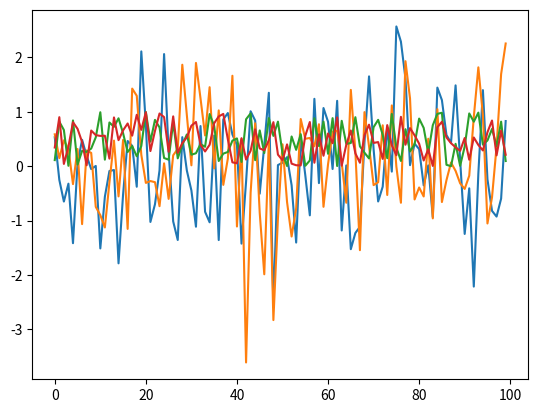

Generate this figure with matplotlib:
import numpy as np
import matplotlib.pyplot as plt
%matplotlib inline

max(19, 20)

print('foobar')

str(22)

type(22)

bools = False, True, True
all(bools)  # True if all are True and False otherwise

any(bools)  # False if all are False and True otherwise

import calendar

calendar.isleap(2020)

def f(x):
    return 2 * x + 1

f(1)

f(10)

def new_abs_function(x):

    if x < 0:
        abs_value = -x
    else:
        abs_value = x

    return abs_value

print(new_abs_function(3))
print(new_abs_function(-3))

ts_length = 100
ϵ_values = []   # empty list

for i in range(ts_length):
    e = np.random.randn()
    ϵ_values.append(e)

plt.plot(ϵ_values)
plt.show()

def generate_data(n):
    ϵ_values = []
    for i in range(n):
        e = np.random.randn()
        ϵ_values.append(e)
    return ϵ_values

data = generate_data(100)
plt.plot(data)
plt.show()

def generate_data(n, generator_type):
    ϵ_values = []
    for i in range(n):
        if generator_type == 'U':
            e = np.random.uniform(0, 1)
        else:
            e = np.random.randn()
        ϵ_values.append(e)
    return ϵ_values

data = generate_data(100, 'U')
plt.plot(data)
plt.show()

def generate_data(n, generator_type):
    ϵ_values = []
    for i in range(n):
        e = generator_type()
        ϵ_values.append(e)
    return ϵ_values

data = generate_data(100, np.random.uniform)
plt.plot(data)
plt.show()

max(7, 2, 4)   # max() is a built-in Python function

m = max
m(7, 2, 4)

def factorial(n):
    k = 1
    for i in range(n):
        k = k * (i + 1)
    return k

factorial(4)

from numpy.random import uniform

def binomial_rv(n, p):
    count = 0
    for i in range(n):
        U = uniform()
        if U < p:
            count = count + 1    # Or count += 1
    return count

binomial_rv(10, 0.5)

from numpy.random import uniform

def draw(k):  # pays if k consecutive successes in a sequence

    payoff = 0
    count = 0

    for i in range(10):
        U = uniform()
        count = count + 1 if U < 0.5 else 0
        print(count)    # print counts for clarity
        if count == k:
            payoff = 1

    return payoff

draw(3)

def draw_new(k):  # pays if k successes in a sequence

    payoff = 0
    count = 0

    for i in range(10):
        U = uniform()
        count = count + ( 1 if U < 0.5 else 0 )
        print(count)    
        if count == k:
            payoff = 1

    return payoff

draw_new(3)